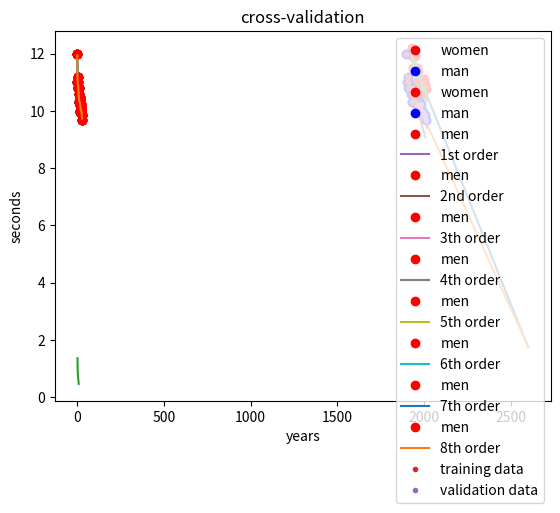

Source code (Python):
import matplotlib.pyplot as plt
import numpy as np
import math
import random

def w0w1(xn, tn):
    xn = np.array(xn)
    tn = np.array(tn)
    xn_mean = np.mean(xn)
    tn_mean = np.mean(tn)
    xn_tn_mean = np.mean(xn*tn)
    xn2_mean = np.mean(xn**2)
    w1 = (xn_tn_mean - xn_mean*tn_mean)/(xn2_mean - xn_mean**2)
    w0 = tn_mean - w1*xn_mean
    return w0, w1

def X_matrix(xn):
    x = np.array(xn)
    return np.array([np.ones(len(x)),x,np.sin((x-2660)/4.3)]).T

def w(xn, tn):
    xn = np.array(xn)
    tn = np.array(tn)
    X = X_matrix(xn)
    return np.dot(np.dot(np.linalg.inv(np.dot(X.T,X)),X.T),tn)

def order_fun(xn, tn, n):
    xn = np.array(xn)
    tn = np.array(tn)
    x0 = xn[0]
    xn = (xn - x0)/4
    X = [np.ones(len(xn))] 
    for i in range(1,n+1):
        X.append(xn**i)
    X = np.array(X).transpose()
    w = np.dot(np.dot(np.linalg.inv(np.dot(X.T,X)),X.T),tn)
    O_loss = loss(w,X,tn)
    print(
        f"the average loss - Order {n} : {O_loss / len(xn)}"
    )
    plt.plot(xn,tn,'ro',label = "men")
    xplot = np.linspace(min(xn),max(xn),50)
    yplot = 0
    for i in range(n+1):
        yplot = yplot + w[i]*xplot**i
    if (n==1):
        titleOrder = "1st order" 
    elif (n==2):
        titleOrder = "2nd order"
    else:
        titleOrder = f"{n}th order"
    plt.plot(xplot,yplot,label = titleOrder)
    plt.title(titleOrder)
    plt.xlabel("years")
    plt.ylabel("seconds")
    plt.legend(loc="upper right")
    plt.show()
    return O_loss

#Function to calculate the error (squared loss)
def error(w0,w1,xn,tn):
    return sum((tn[i] - (w0 + w1*xn[i]))**2 for i in range(len(xn)))

def loss (w,X,t):
    return np.dot((t-np.dot(X,w)).T,(t-np.dot(X,w)))
#Exo 01
xn = []
tn = []
for i in range(5):
    xn.append(random.randint(2010, 2023))
    tn.append(math.sin(2*math.pi*xn[i]) + random.gauss(0, 0.3))
    print(f"x{i + 1} = {xn[i]}, t{i + 1} = {tn[i]}")

w0,w1 = w0w1(xn,tn)
print(f"w0 = {w0}, w1 = {w1}")
print(f"Error = {error(w0, w1, xn, tn)}")
#Exo 02
xn_Women = [1928, 1932, 1936, 1948, 1952, 1956, 1960, 1964, 1968, 1972, 1976, 1980, 1984, 1988, 1992, 1996, 2000, 2004, 2008]
tn_Women = [12.20, 11.90, 11.50, 11.90, 11.50, 11.50, 11.00, 11.40, 11.00, 11.07, 11.08, 11.06, 10.97, 10.54, 10.82, 10.94, 11.12, 10.93, 10.78]
w0_W,w1_W = w0w1(xn_Women,tn_Women)
if (w1_W < 0):
    print(
        f"linear model that minimizes the squared loss for women is t = {w0_W} {w1_W} x"
    )
else:
    print(
        f"linear model that minimizes the squared loss is t = {w0_W} + {w1_W} x"
    )
print(
    f"womans winning time at the 2012 Olympic games is : {w0_W + w1_W * 2012} seconds"
)
print(
    f"womans winning time at the 2016 Olympic games is : {w0_W + w1_W * 2016} seconds"
)

#Exo 03
xn_Men = [1896, 1900, 1904, 1906, 1908, 1912, 1920, 1924, 1928, 1932, 1936, 1948, 1952, 1956, 1960, 1964, 1968, 1972, 1976, 1980, 1984, 1988, 1992, 1996, 2000, 2004, 2008]
tn_Men = [12.00, 11.00, 11.00, 11.20, 10.80, 10.80, 10.80, 10.60, 10.80, 10.30, 10.30, 10.30, 10.40, 10.50, 10.20, 10.00, 9.95, 10.14, 10.06, 10.25, 9.99, 9.92, 9.96, 9.84, 9.87, 9.85,9.69]
w0_M,w1_M = w0w1(xn_Men,tn_Men)
print(
    f"the Olympic games when it is predicted for women to run a faster winning time than men is : {4 * ((w0_M - w0_W) / (w1_W - w1_M) // 4 + 1)}"
)
print(
    f"the predicted winning times is : {w0_W + w1_W * ((w0_M - w0_W) / (w1_W - w1_M))}"
)
plt.plot(xn_Women,tn_Women,'ro',label="women")
plt.plot([1928,2600],[w0_W + w1_W*1928,w0_W + w1_W*2600])
plt.plot(xn_Men,tn_Men,'bo',label="man")
plt.plot([1928,2600],[w0_M + w1_M*1928,w0_M + w1_M*2600])
plt.title("Olympic men's and women's 100m data")
plt.xlabel("years")
plt.ylabel("seconds")
plt.legend(loc="upper right")
plt.show()

#Exo 04
X_M = X_matrix(xn_Men)
w_M = w(xn_Men,tn_Men)
X_W = X_matrix(xn_Women)
w_W = w(xn_Women,tn_Women)
loss_M = loss(w_M,X_M,tn_Men)
print(f"loss for Mens 100m data : {loss_M}")
loss_W = loss(w_W,X_W,tn_Women)
print(f"loss for Womens 100m data: {loss_W}")
plt.plot(xn_Women,tn_Women,'ro',label="women")
plt.plot(xn_Men,tn_Men,"bo",label="man")
xplot = np.linspace(1928,2016,50)
plt.plot(xplot,w_W[0]+w_W[1]*xplot+w_W[2]*np.sin((xplot-2660)/4.3))
plt.plot(xplot,w_M[0]+w_M[1]*xplot+w_M[2]*np.sin((xplot-2660)/4.3))
plt.legend(loc="upper right")
plt.show()

#orders
lossList = []
for i in range(8):
    lossOrder=order_fun(xn_Men,tn_Men,i+1)
    lossList.append(lossOrder)
plt.plot([1,2,3,4,5,6,7,8],lossList)
plt.xlabel("order")
plt.ylabel("loss")
plt.show()

#cross-validation
xn_M_training = xn_Men[:14]
xn_M_validation = xn_Men[14:]
tn_M_training = tn_Men[:14]
tn_M_validation = tn_Men[14:]
#weights 
w_M_training = w(xn_M_training,tn_M_training)
#loss
loss_M_validation = loss(w_M_training,X_matrix(xn_M_validation),tn_M_validation)
print(f"the average loss with validation data set is : {loss_M_validation/len(xn_M_validation)}")
#plot 
plt.plot(xn_M_training,tn_M_training,'.',label = "training data")
plt.plot(xn_M_validation,tn_M_validation,'.',label = "validation data")
xplot = np.linspace(1896,2008,50)
plt.plot(xplot,w_M_training[0]+w_M_training[1]*xplot)
plt.title("cross-validation")
plt.xlabel("years")
plt.ylabel("seconds")
plt.legend(loc="upper right")
plt.show()
